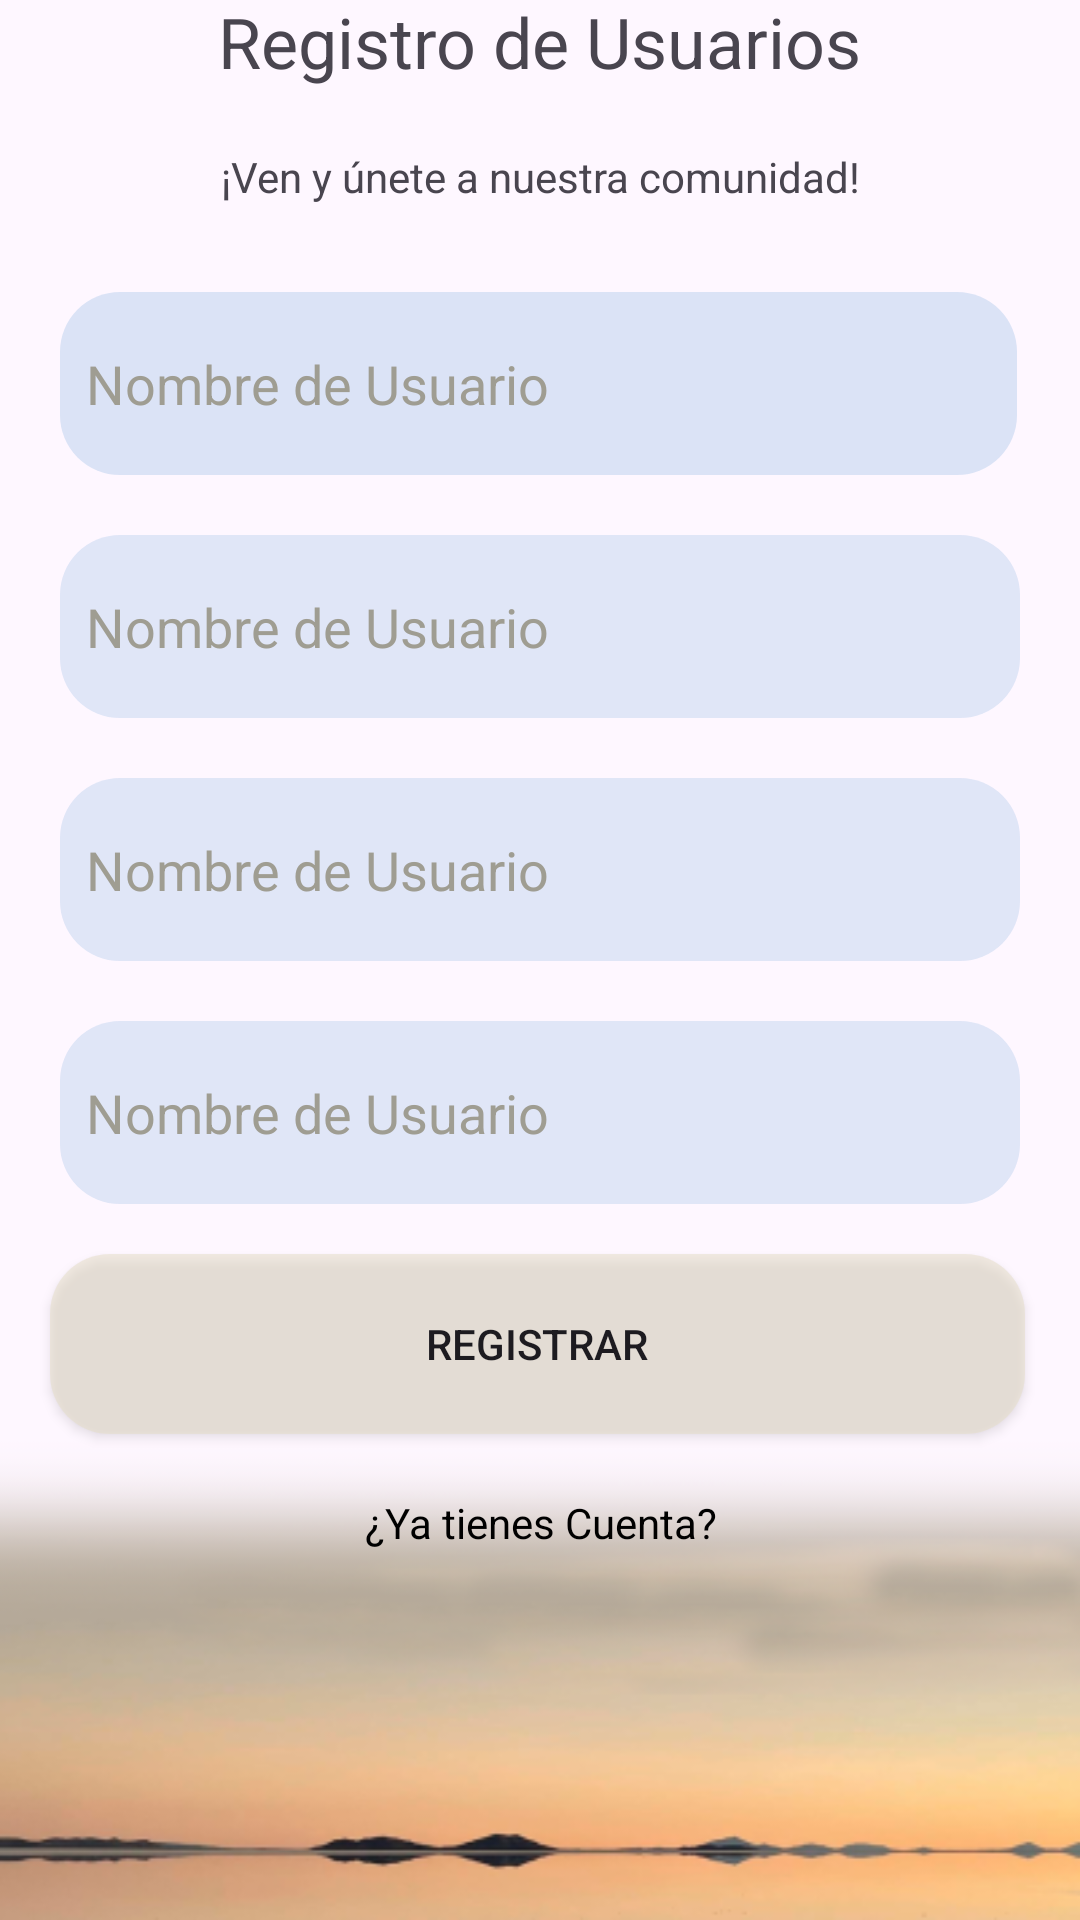

Layout XML and referenced resources for this Android screen:
<!-- AndroidManifest.xml: application theme Theme.Salar -->
<!-- res/layout/activity_registro.xml -->
<?xml version="1.0" encoding="utf-8"?>
<androidx.constraintlayout.widget.ConstraintLayout xmlns:android="http://schemas.android.com/apk/res/android"
    xmlns:app="http://schemas.android.com/apk/res-auto"
    xmlns:tools="http://schemas.android.com/tools"
    android:id="@+id/main"
    android:layout_width="match_parent"
    android:layout_height="match_parent"
    tools:context=".MainActivity"
    android:background="@drawable/fondo">

    <LinearLayout
        android:id="@+id/linearLayout"
        android:layout_width="340dp"
        android:layout_height="670dp"
        android:orientation="vertical"
        app:layout_constraintBottom_toBottomOf="parent"
        app:layout_constraintEnd_toEndOf="parent"
        app:layout_constraintHorizontal_bias="0.492"
        app:layout_constraintStart_toStartOf="parent"
        app:layout_constraintTop_toTopOf="parent"
        app:layout_constraintVertical_bias="0.737">

        <TextView
            android:id="@+id/textView"
            android:layout_width="wrap_content"
            android:layout_height="wrap_content"
            android:layout_gravity="center"
            android:layout_margin="60px"
            android:text="Registro de Usuarios"
            android:textSize="70px" />

        <TextView
            android:id="@+id/textView2"
            android:layout_width="match_parent"
            android:layout_height="wrap_content"
            android:gravity="center"
            android:text="¡Ven y únete a nuestra comunidad!" />

        <TextView
            android:id="@+id/textView4"
            android:layout_width="match_parent"
            android:layout_height="wrap_content" />

        <EditText
            android:id="@+id/editTextText3"
            android:layout_width="319dp"
            android:layout_height="61dp"
            android:layout_margin="30px"
            android:height="50dp"
            android:background="@drawable/item_register"
            android:backgroundTint="#5898BBE4"
            android:ems="10"
            android:inputType="text"
            android:text="  Nombre de Usuario"
            android:textColor="@color/gris" />

        <EditText
            android:id="@+id/editTextText"
            android:layout_width="match_parent"
            android:layout_height="61dp"
            android:layout_margin="30px"
            android:height="50dp"
            android:background="@drawable/item_register"
            android:backgroundTint="#4C98BBE4"
            android:ems="10"
            android:inputType="text"
            android:text="  Nombre de Usuario"
            android:textColor="@color/gris" />

        <EditText
            android:id="@+id/editTextText2"
            android:layout_width="match_parent"
            android:layout_height="61dp"
            android:layout_margin="30px"
            android:height="50dp"
            android:background="@drawable/item_register"
            android:backgroundTint="#4C98BBE4"
            android:ems="10"
            android:inputType="text"
            android:text="  Nombre de Usuario"
            android:textColor="@color/gris" />

        <EditText
            android:id="@+id/editTextText5"
            android:layout_width="match_parent"
            android:layout_height="61dp"
            android:layout_margin="30px"
            android:height="50dp"
            android:background="@drawable/item_register"
            android:backgroundTint="#4C98BBE4"
            android:ems="10"
            android:inputType="text"
            android:text="  Nombre de Usuario"
            android:textColor="@color/gris" />

        <androidx.appcompat.widget.AppCompatButton
            android:id="@+id/button2"
            android:layout_width="325dp"
            android:layout_height="60dp"
            android:layout_margin="20px"
            android:background="@drawable/item_ingresar"
            android:text="REGISTRAR" />

        <TextView
            android:id="@+id/textView3"
            android:layout_width="match_parent"
            android:layout_height="wrap_content"
            android:layout_margin="40px"
            android:gravity="center"
            android:text="¿Ya tienes Cuenta?"
            android:textColor="@color/black" />

    </LinearLayout>


</androidx.constraintlayout.widget.ConstraintLayout>
<!-- resources referenced by this layout -->
<resources>
  <color name="black">#FF000000</color>
  <color name="gris">#9F9D92</color>
  <!-- drawable fondo: png bitmap (drawable, 58666 bytes) -->
  <!-- drawable item_ingresar (drawable) -->
  <?xml version="1.0" encoding="utf-8"?>
  <selector xmlns:android="http://schemas.android.com/apk/res/android">
      <item>
          <shape android:shape="rectangle">
              <corners android:bottomLeftRadius="20dp" android:bottomRightRadius="20dp" android:topLeftRadius="20dp" android:topRightRadius="20dp"></corners>
              <solid android:color="#80E5DDC5"></solid>
          </shape>
      </item>
  
  </selector>
  <!-- drawable item_register (drawable) -->
  <?xml version="1.0" encoding="utf-8"?>
  <selector xmlns:android="http://schemas.android.com/apk/res/android">
      <item>
          <shape android:shape="rectangle">
              <corners android:bottomLeftRadius="20dp" android:bottomRightRadius="20dp" android:topLeftRadius="20dp" android:topRightRadius="20dp"></corners>
              <solid android:color="@color/celeste"></solid>
          </shape>
      </item>
  
  </selector>
  <style name="Theme.Salar" parent="Base.Theme.Salar" />
  <color name="celeste">#6CA9C2</color>
  <style name="Base.Theme.Salar" parent="Theme.Material3.DayNight.NoActionBar">
          
          
      </style>
</resources>
